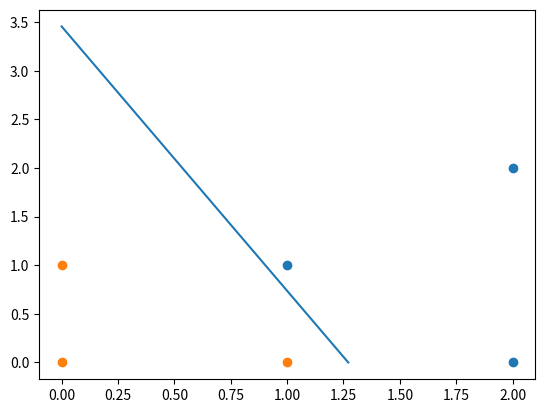

The script that saved this image:
import numpy as np
from matplotlib import pyplot as plt


def perceptron(data, labels, learning_rate=0.1):
    sample_num, feature_num = data.shape
    weight = np.random.normal(0, 1, feature_num+1)

    while True:
        break_flag = True
        for i in range(sample_num):
            if labels[i]*(weight[0]+np.sum(data[i] * weight[1:])) < 0:
                weight[0] += labels[i] * learning_rate
                weight[1:] += labels[i] * data[i] * learning_rate
                break_flag = False

        if break_flag:
            break
    return weight


if __name__ == "__main__":
    X = np.array([[1, 1], [2, 2], [2, 0], [0, 0], [
                 1, 0], [0, 1]], dtype=np.float32)
    Y = np.array([1, 1, 1, -1, -1, -1], dtype=np.float32)
    result = perceptron(X, Y, learning_rate=0.1)
    print(result)

    x1 = [0, -result[0]/result[2]]
    x2 = [-result[0]/result[1], 0]
    plt.plot([x1[0], x2[0]], [x1[1], x2[1]])

    plt.scatter(X[0:3, 0], X[0:3, 1])
    plt.scatter(X[3:6, 0], X[3:6, 1])
    plt.show()
